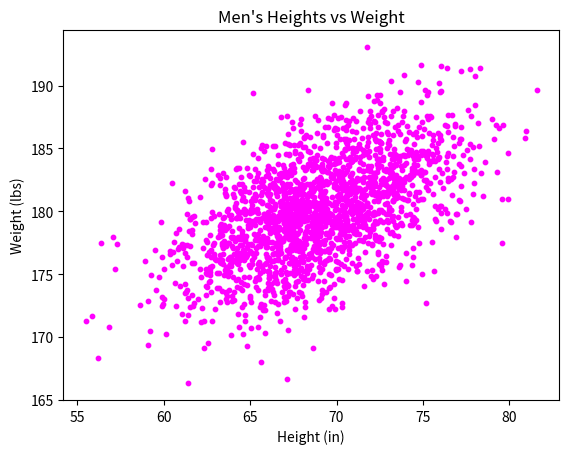

This chart was generated by the following Python code:
#!/usr/bin/env python3
import numpy as np
import matplotlib.pyplot as plt

mean = [69, 0]
cov = [[15, 8], [8, 15]]
np.random.seed(5)
x, y = np.random.multivariate_normal(mean, cov, 2000).T
y += 180

plt.title('Men\'s Heights vs Weight')
plt.xlabel('Height (in)')
plt.ylabel('Weight (lbs)')
plt.scatter(x, y, c='magenta', s=10)
